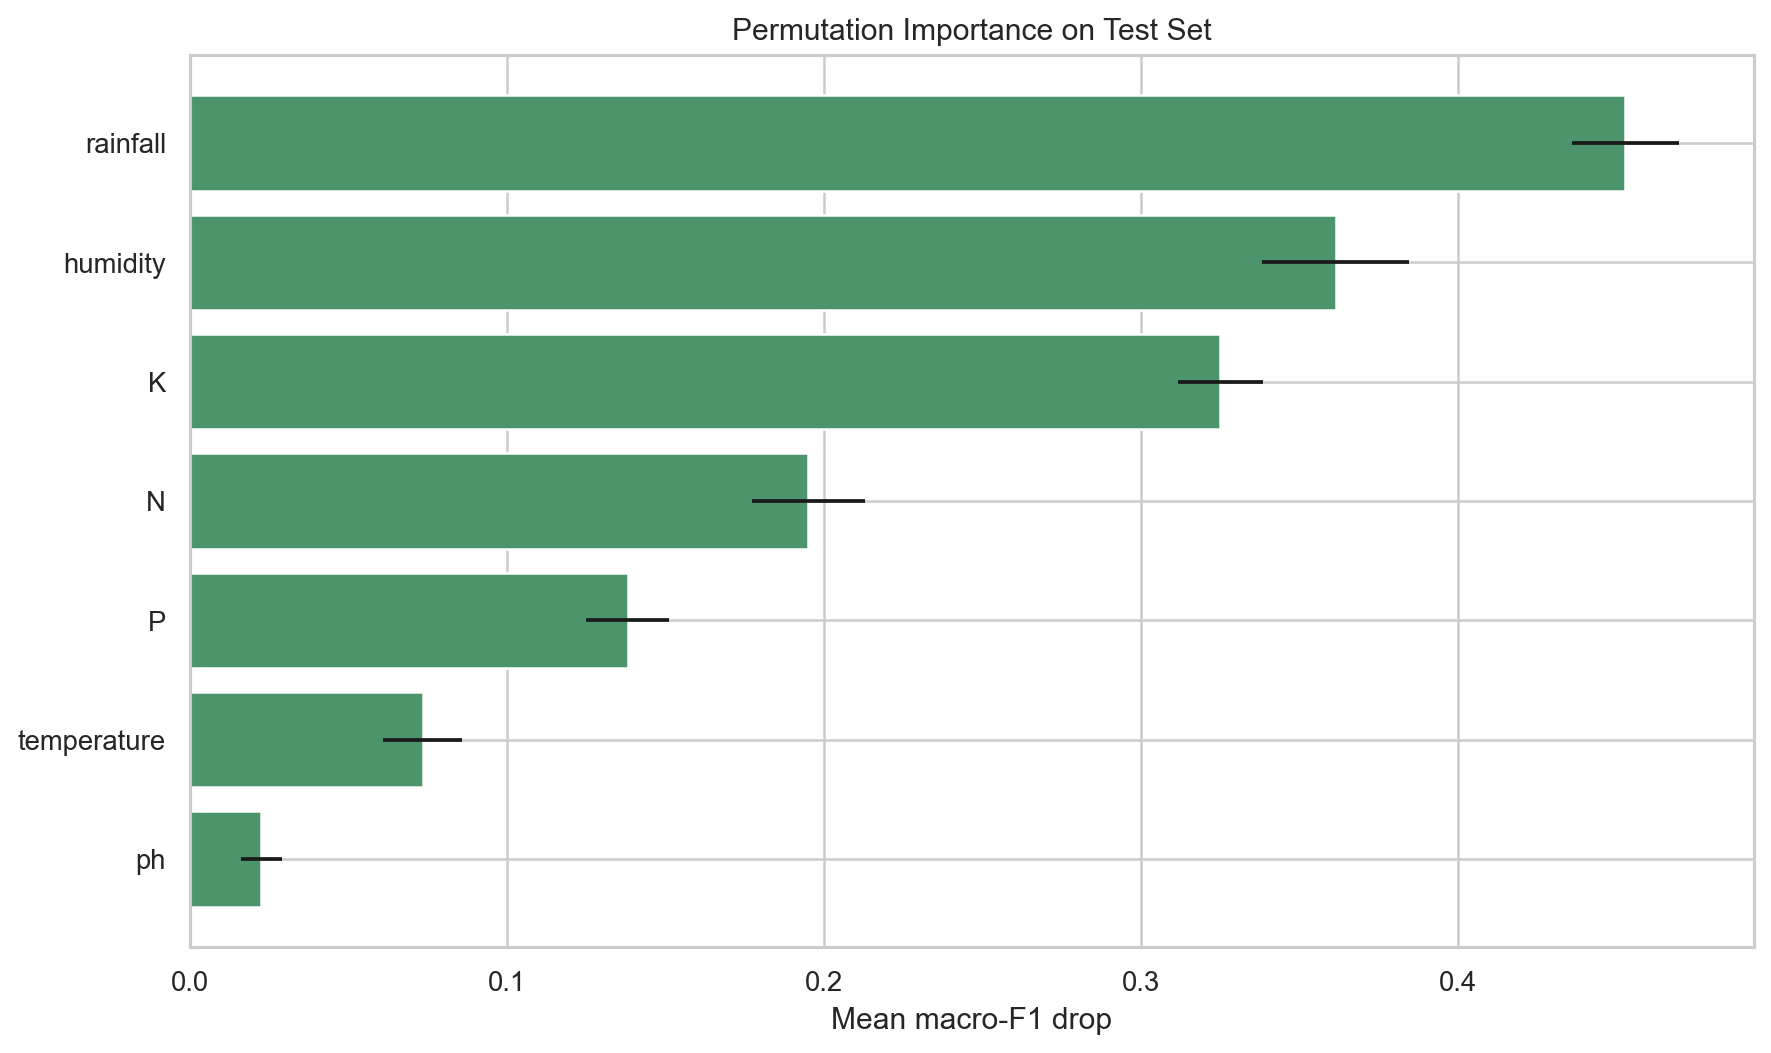

Data behind this chart, as committed beside it:
feature, importance_mean, importance_std
rainfall, 0.4529, 0.01694
humidity, 0.3614, 0.02328
K, 0.3251, 0.01342
N, 0.1951, 0.01786
P, 0.1381, 0.01304
temperature, 0.07351, 0.01245
ph, 0.0225, 0.006417
